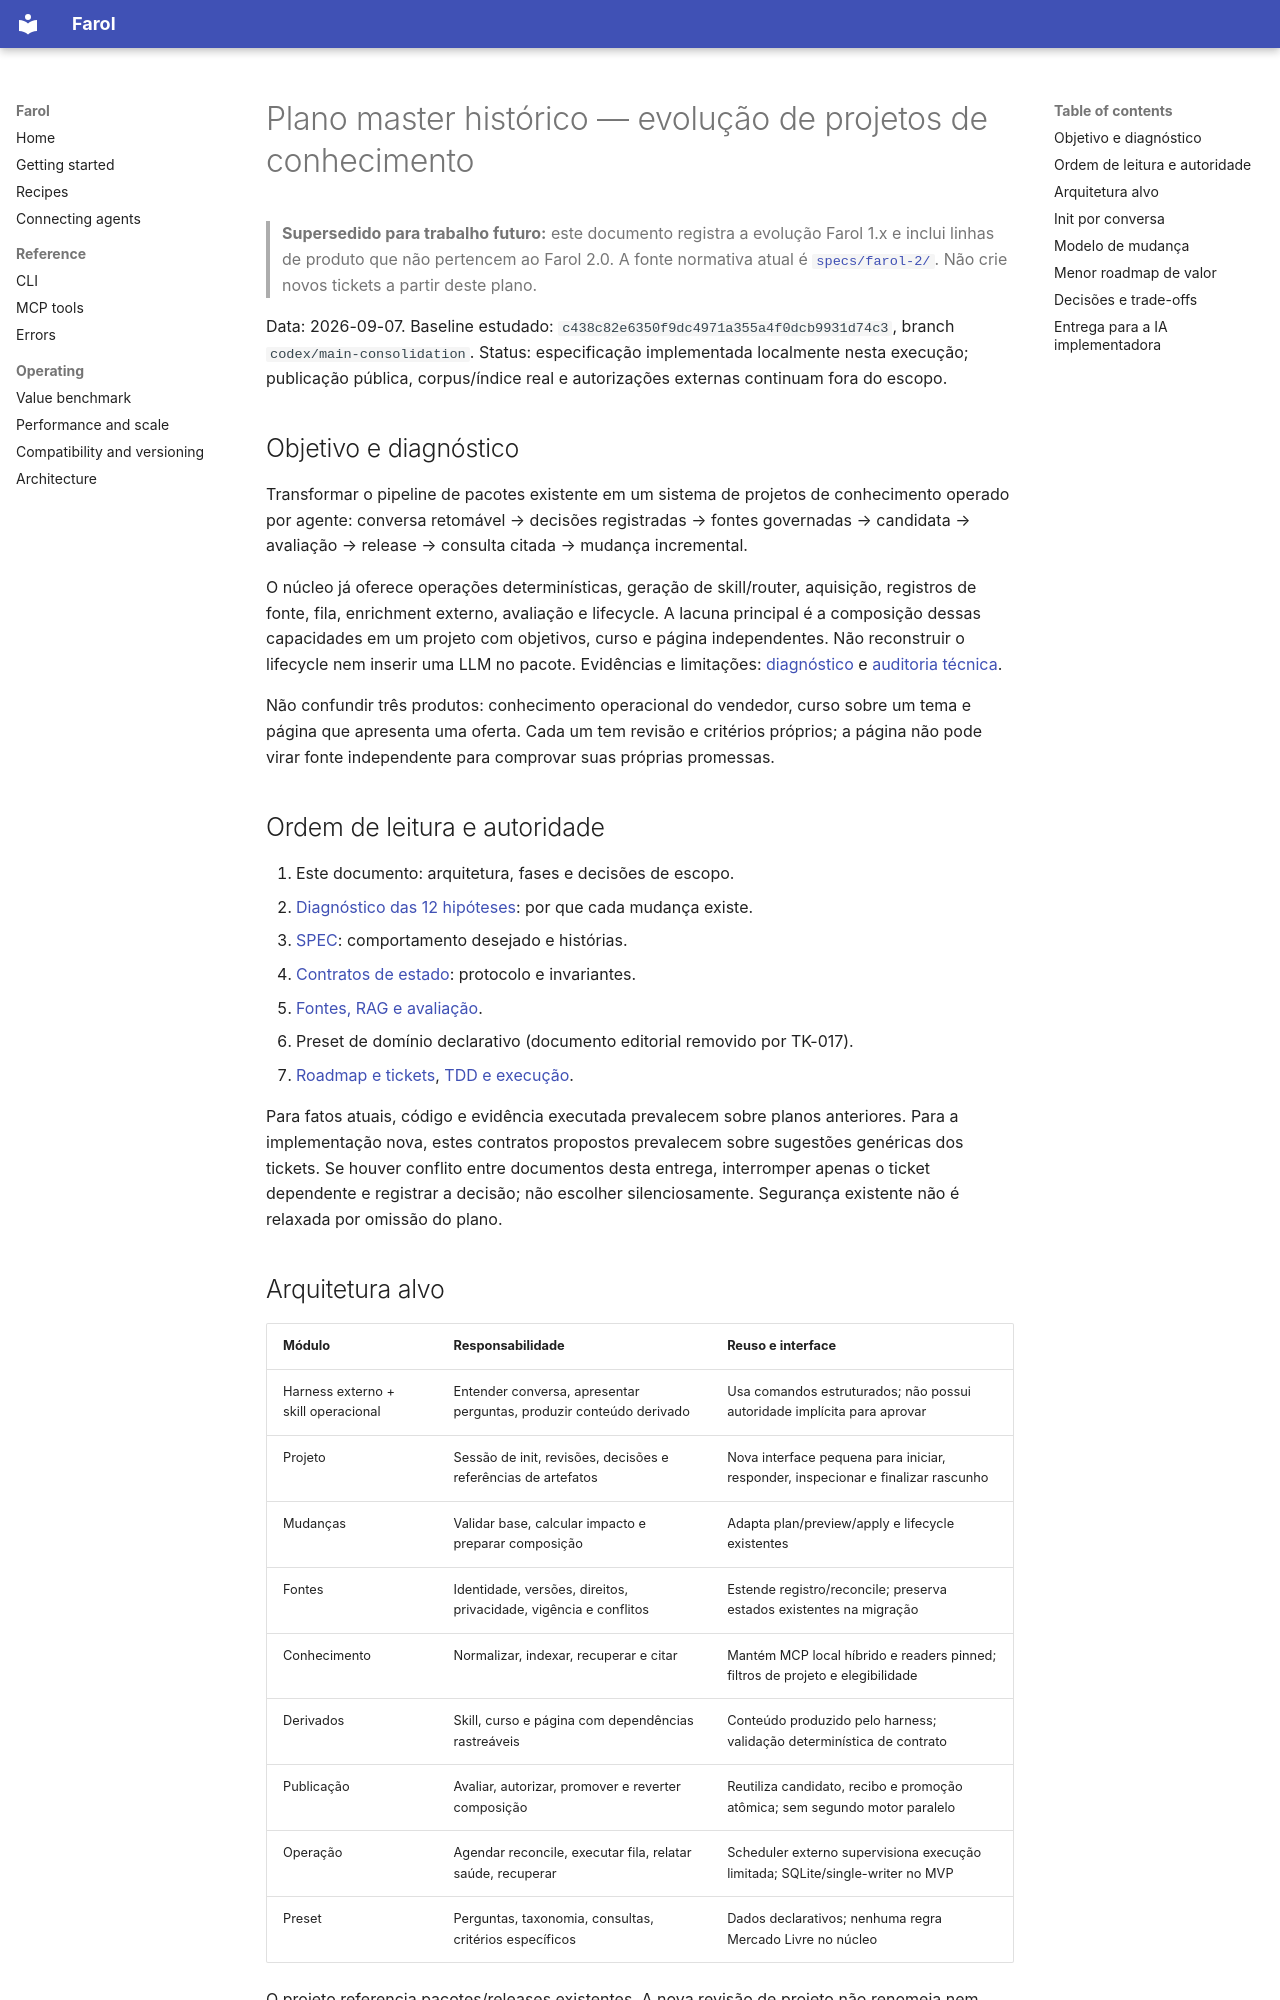

repository: VIDORETTO/farol-rag-skill-docs · page: MASTER-PLAN/index.html · generator: mkdocs

# Plano master histórico — evolução de projetos de conhecimento

> **Supersedido para trabalho futuro:** este documento registra a evolução
> Farol 1.x e inclui linhas de produto que não pertencem ao Farol 2.0. A fonte
> normativa atual é [`specs/farol-2/`](../specs/farol-2/README.md). Não crie
> novos tickets a partir deste plano.

Data: 2026-09-07. Baseline estudado: `c438c82e6350f9dc4971a355a4f0dcb9931d74c3`, branch `codex/main-consolidation`.
Status: especificação implementada localmente nesta execução; publicação pública, corpus/índice real e autorizações externas continuam fora do escopo.

## Objetivo e diagnóstico

Transformar o pipeline de pacotes existente em um sistema de projetos de conhecimento operado por agente: conversa retomável → decisões registradas → fontes governadas → candidata → avaliação → release → consulta citada → mudança incremental.

O núcleo já oferece operações determinísticas, geração de skill/router, aquisição, registros de fonte, fila, enrichment externo, avaliação e lifecycle. A lacuna principal é a composição dessas capacidades em um projeto com objetivos, curso e página independentes. Não reconstruir o lifecycle nem inserir uma LLM no pacote. Evidências e limitações: [diagnóstico](MASTER-IMPROVEMENT-PLAN.md) e [auditoria técnica](master-evolution/CURRENT-STATE-EVIDENCE.md).

Não confundir três produtos: conhecimento operacional do vendedor, curso sobre um tema e página que apresenta uma oferta. Cada um tem revisão e critérios próprios; a página não pode virar fonte independente para comprovar suas próprias promessas.

## Ordem de leitura e autoridade

1. Este documento: arquitetura, fases e decisões de escopo.
2. [Diagnóstico das 12 hipóteses](MASTER-IMPROVEMENT-PLAN.md): por que cada mudança existe.
3. [SPEC](master-evolution/SPEC.md): comportamento desejado e histórias.
4. [Contratos de estado](master-evolution/STATE-CONTRACTS.md): protocolo e invariantes.
5. [Fontes, RAG e avaliação](master-evolution/KNOWLEDGE-QUALITY.md).
6. Preset de domínio declarativo (documento editorial removido por TK-017).
7. [Roadmap e tickets](master-evolution/ROADMAP.md), [TDD e execução](master-evolution/TDD-EXECUTION.md).

Para fatos atuais, código e evidência executada prevalecem sobre planos anteriores. Para a implementação nova, estes contratos propostos prevalecem sobre sugestões genéricas dos tickets. Se houver conflito entre documentos desta entrega, interromper apenas o ticket dependente e registrar a decisão; não escolher silenciosamente. Segurança existente não é relaxada por omissão do plano.
